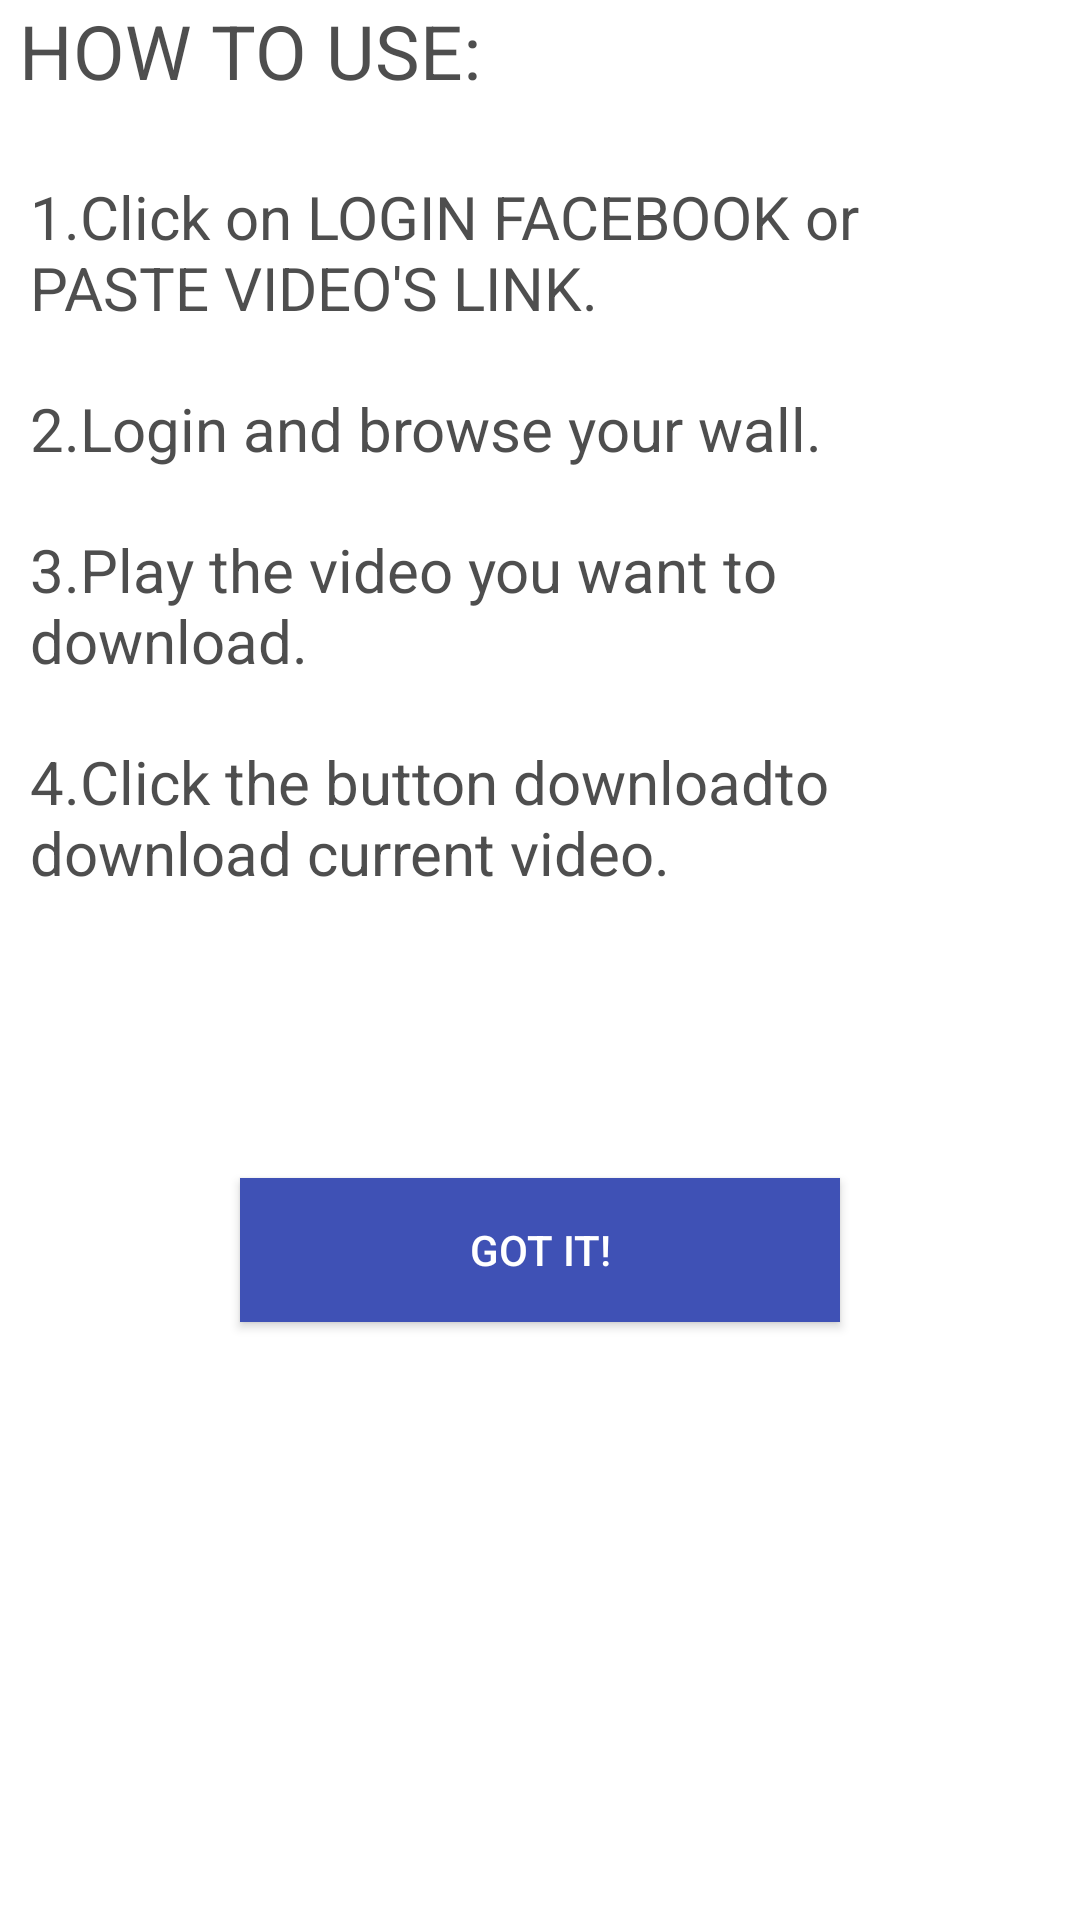

Android layout source for this screen:
<!-- AndroidManifest.xml: activity theme AppTheme.NoActionBar -->
<!-- res/layout/activity_presentation.xml -->
<?xml version="1.0" encoding="utf-8"?>
<LinearLayout xmlns:android="http://schemas.android.com/apk/res/android"
    xmlns:tools="http://schemas.android.com/tools"
    android:layout_width="match_parent"
    android:layout_height="match_parent"
    android:orientation="vertical"
    tools:context="com.mngh.tuanvn.fbvideodownloader.PresentationActivity"
    android:background="@color/colorTextPrimary">

    <TextView
        android:layout_width="match_parent"
        android:layout_height="wrap_content"
        android:layout_marginBottom="15dp"
        android:text=" HOW TO USE:"
        android:textColor="#cc222222"
        android:textSize="25sp" />

    <TextView
        android:id="@+id/textView"
        android:layout_width="match_parent"
        android:layout_height="wrap_content"
        android:text="1.Click on LOGIN FACEBOOK or PASTE VIDEO'S LINK."
        android:layout_margin="5dp"
        android:padding="5dp"
        android:textSize="20sp"
        android:textColor="#cc222222" />

    <TextView
        android:id="@+id/textView2"
        android:layout_width="match_parent"
        android:layout_height="wrap_content"
        android:text="2.Login and browse your wall."
        android:textSize="20sp"
        android:textColor="#cc222222"
        android:layout_margin="5dp"
        android:padding="5dp"/>

    <TextView
        android:id="@+id/textView3"
        android:layout_width="match_parent"
        android:layout_height="wrap_content"
        android:text="3.Play the video you want to download."
        android:textSize="20sp"
        android:textColor="#cc222222"
        android:layout_margin="5dp"
        android:padding="5dp"/>

    <TextView
        android:id="@+id/textView4"
        android:layout_width="match_parent"
        android:layout_height="wrap_content"
        android:orientation="horizontal"
        android:layout_margin="5dp"
        android:padding="5dp"
        android:text="@string/download"
        android:textColor="#cc222222"
        android:textSize="20sp">


    </TextView>
<RelativeLayout
    android:layout_width="match_parent"
    android:layout_height="wrap_content"
    android:layout_marginTop="80dp"
    android:gravity="center">
    <Button
        android:id="@+id/start"
        android:layout_width="200dp"
        android:layout_height="wrap_content"
        android:layout_margin="5dp"
        android:background="@color/colorPrimary"
        android:gravity="center"
        android:padding="5dp"
        android:text="GOT IT!"
        android:textColor="#FFFFFF" />
</RelativeLayout>



</LinearLayout>
<!-- resources referenced by this layout -->
<resources>
  <color name="colorPrimary">#3F51B5</color>
  <color name="colorTextPrimary">#FFFFFF</color>
  <string name="download">4.Click the button "download" to download current video.</string>
  <style name="AppTheme.NoActionBar">
          <item name="windowActionBar">false</item>
          <item name="windowNoTitle">true</item>
      </style>
</resources>
